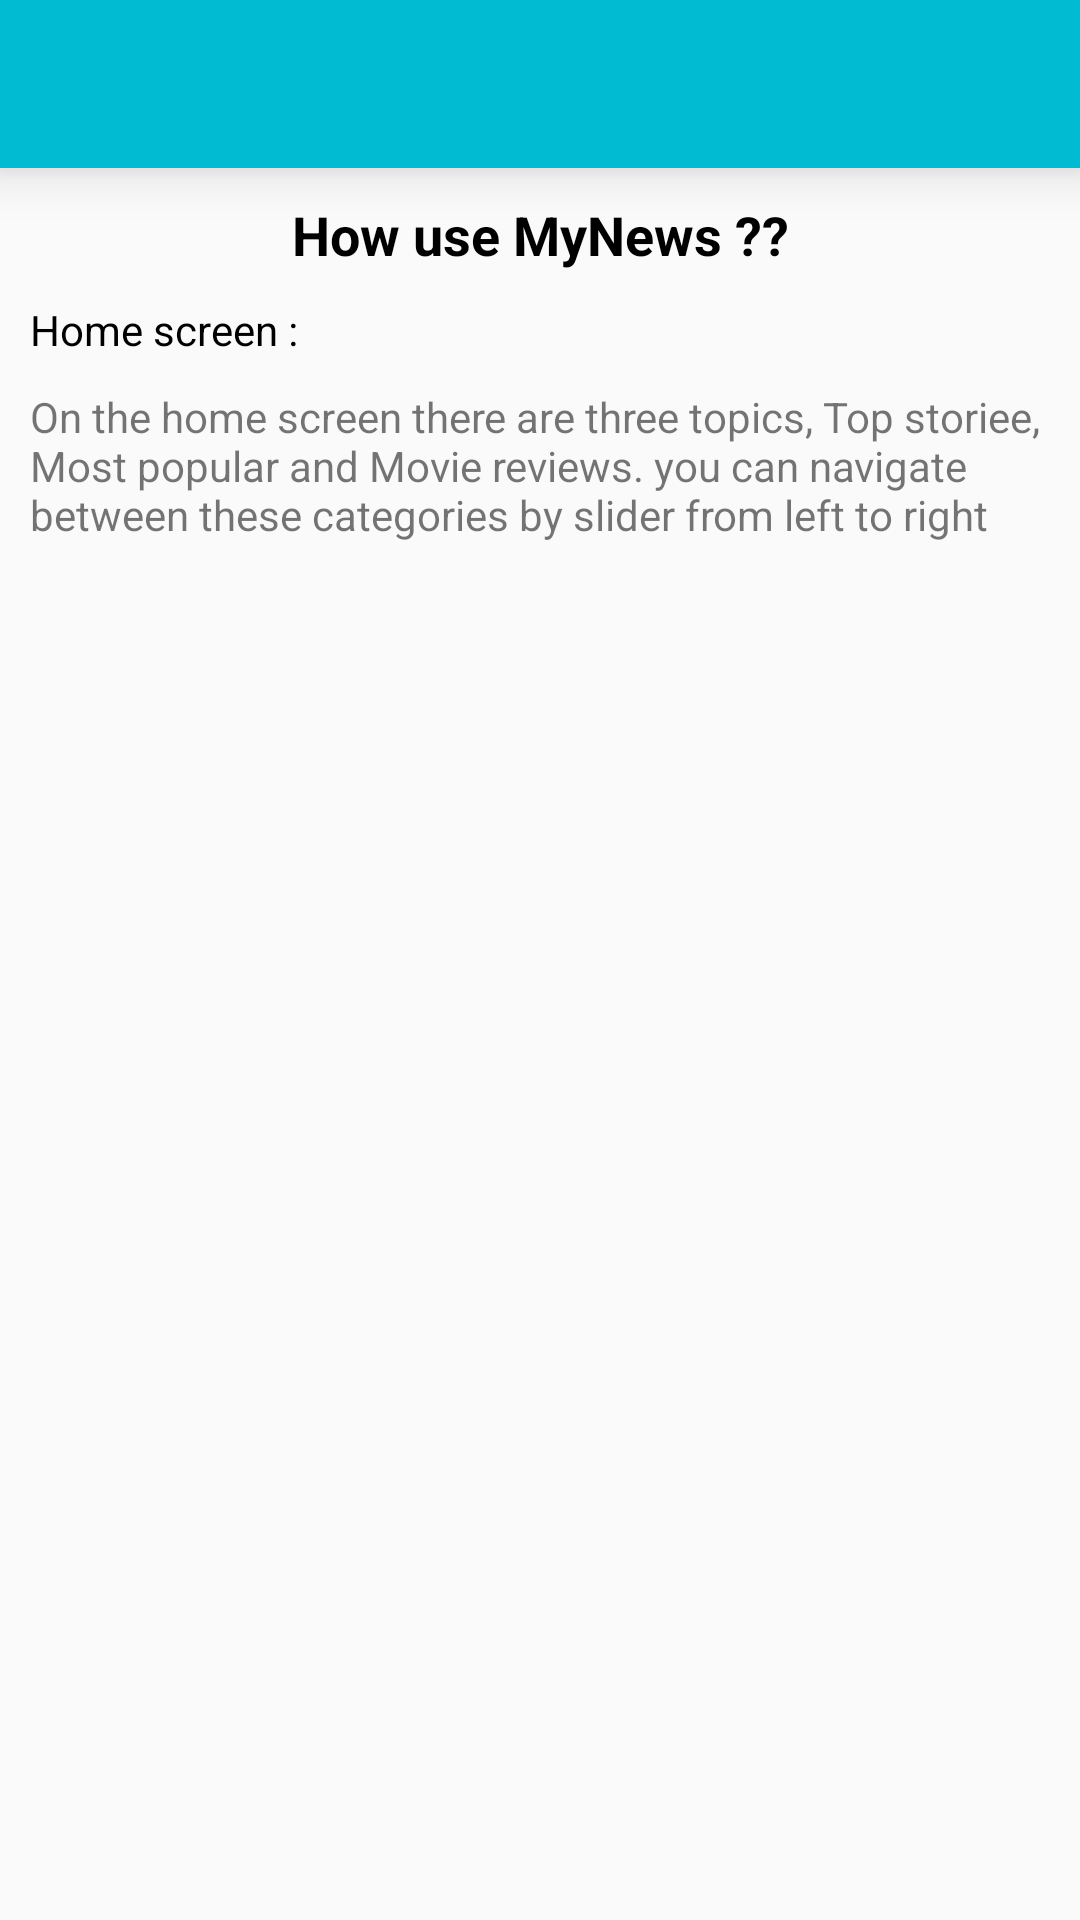

Produce the Android XML layout that renders to this screen, including the resource entries it uses.
<!-- AndroidManifest.xml: application theme AppTheme -->
<!-- res/layout/activity_help.xml -->
<?xml version="1.0" encoding="utf-8"?>
<android.support.constraint.ConstraintLayout xmlns:android="http://schemas.android.com/apk/res/android"
    xmlns:app="http://schemas.android.com/apk/res-auto"
    xmlns:tools="http://schemas.android.com/tools"
    android:layout_width="match_parent"
    android:layout_height="match_parent"
    tools:context=".Controllers.Activities.HelpActivity">

    <RelativeLayout
        android:layout_width="match_parent"
        android:layout_height="match_parent">

        <include
            layout="@layout/toolbar"
            android:layout_width="match_parent"
            android:layout_height="wrap_content"
            />

        <TextView
            android:id="@+id/help_title"
            android:layout_width="match_parent"
            android:layout_height="wrap_content"
            android:layout_below="@+id/toolbar"
            android:layout_marginTop="10dp"
            android:textStyle="bold"
            android:textColor="@color/black"
            android:textSize="18sp"
            android:gravity="center"
            android:text="How use MyNews ??"
            />

        <TextView
            android:id="@+id/help_subtitle1"
            android:layout_width="match_parent"
            android:layout_height="wrap_content"
            android:layout_below="@+id/help_title"
            android:layout_marginTop="10dp"
            android:layout_marginLeft="10dp"
            android:layout_marginRight="10dp"
            android:textColor="@color/black"
            android:text="Home screen :"
            />

        <TextView
            android:layout_width="match_parent"
            android:layout_height="wrap_content"
            android:layout_below="@+id/help_subtitle1"
            android:layout_marginLeft="10dp"
            android:layout_marginRight="10dp"
            android:layout_marginTop="10dp"
            android:text="On the home screen there are three topics, Top storiee, Most popular and Movie reviews. you can navigate between these categories by slider from left to right "
            />

    </RelativeLayout>

</android.support.constraint.ConstraintLayout>
<!-- res/layout/toolbar.xml (included above) -->
<?xml version="1.0" encoding="utf-8"?>
<androidx.appcompat.widget.Toolbar
    xmlns:android="http://schemas.android.com/apk/res/android"
    xmlns:app="http://schemas.android.com/apk/res-auto"

    android:id="@+id/toolbar"
    android:minHeight="?attr/actionBarSize"
    android:layout_width="match_parent"
    android:layout_height="wrap_content"
    android:background="?attr/colorPrimary"
    android:elevation="10dp"

    android:theme="@style/ToolbarTheme"
    app:titleTextAppearance="@style/Toolbar.TitleText"

    app:titleTextColor="@color/colorAccent"/>
<!-- resources referenced by this layout -->
<resources>
  <color name="black">#000000</color>
  <color name="colorAccent">#ffffff</color>
  <style name="Toolbar.TitleText" parent="TextAppearance.Widget.AppCompat.Toolbar.Title">
              <item name="android:textSize">21sp</item>
              <item name="android:textStyle">normal</item>
          </style>
  <style name="ToolbarTheme" parent="@style/ThemeOverlay.AppCompat.Light">
              
              <item name="android:textColorPrimary">#000000</item>
              <item name="colorControlNormal">@color/colorAccent</item>
          </style>
  <style name="AppTheme" parent="Theme.AppCompat.Light.NoActionBar">
          
          <item name="colorPrimary">@color/colorPrimary</item>
          <item name="colorPrimaryDark">@color/colorPrimaryDark</item>
          <item name="colorAccent">@color/black</item>
  
      </style>
  <color name="colorPrimary">#01bbd3</color>
  <color name="colorPrimaryDark">#0196a6</color>
</resources>
